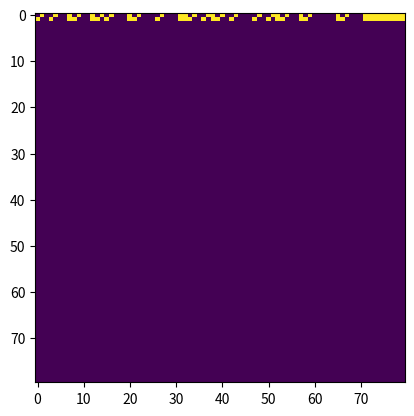
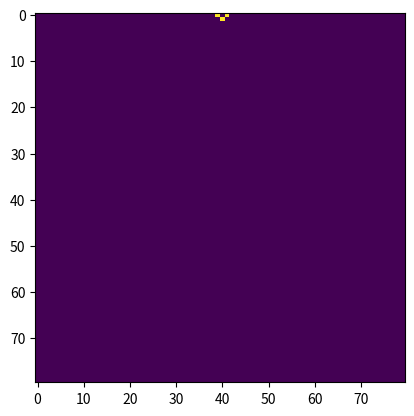
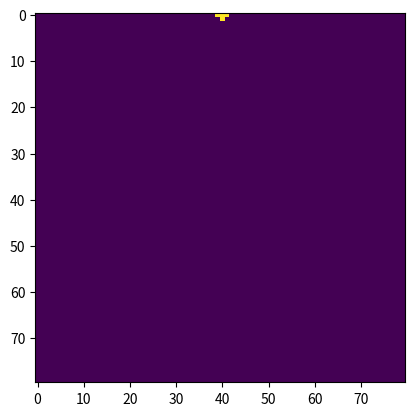
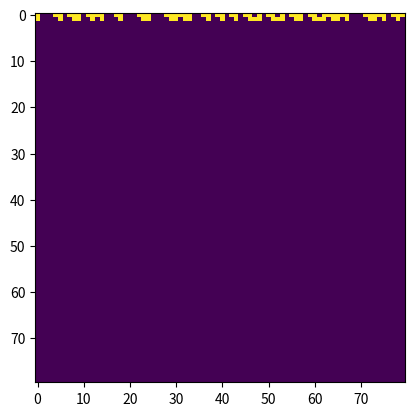
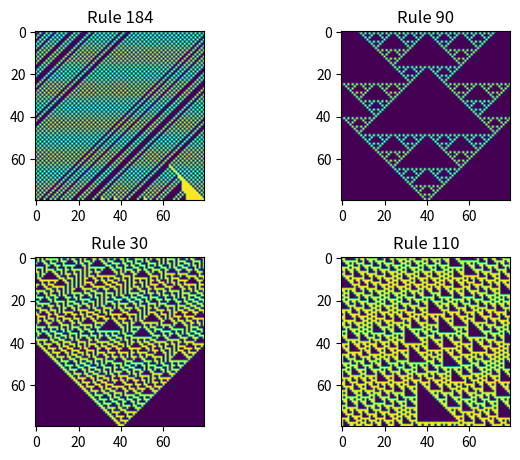
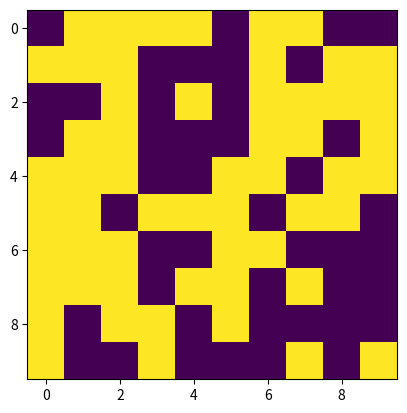
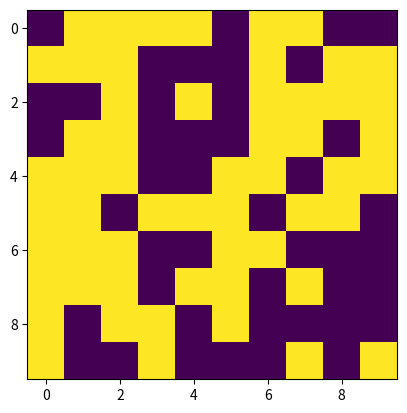
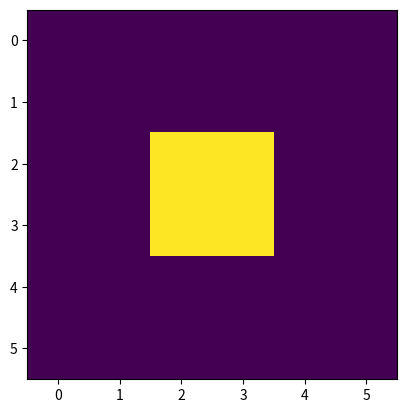
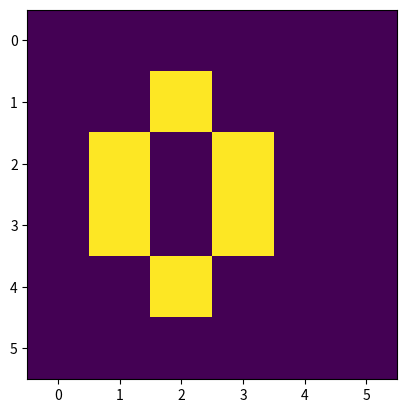
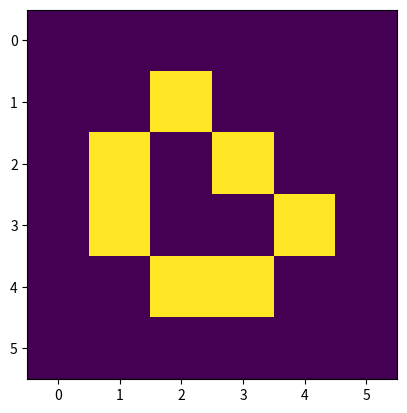
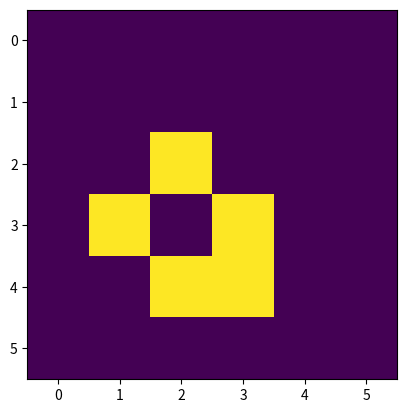
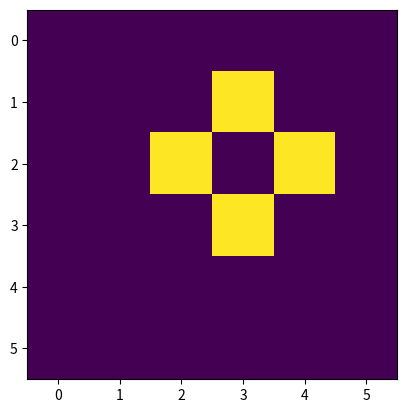
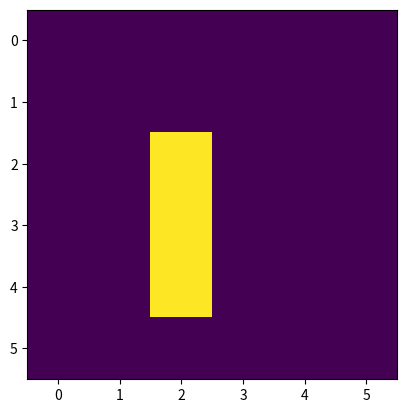
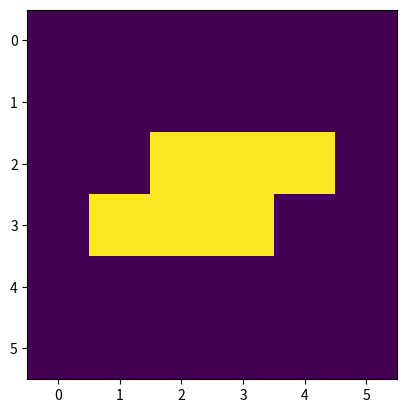
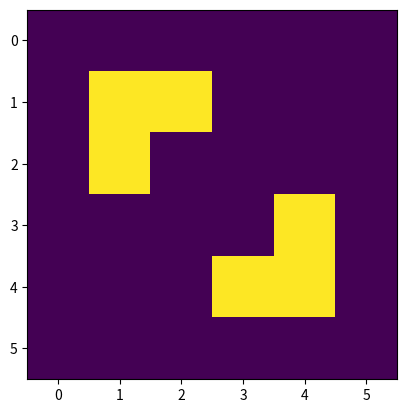
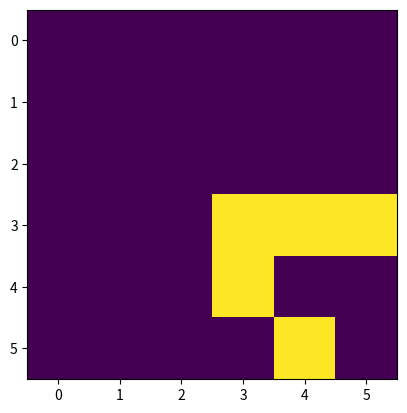

Reproduce these figures in Python, in order. (Note: this script raises an exception after producing the figures.)
%matplotlib notebook

import numpy as np
import matplotlib.pyplot as plt
import matplotlib.animation as anim

rng = np.random.default_rng()
save_file = False
framerate_fast = 10
framerate_medium = 5
framerate_slow = 2
gif_writer_fast = anim.PillowWriter(fps=framerate_fast)
gif_writer_medium = anim.PillowWriter(fps=framerate_medium)
gif_writer_slow = anim.PillowWriter(fps=framerate_slow)

import math

def decimal_to_binary_array(dec, width):
    if width is None:
        if dec == 0:
            width = 1
        else:
            width = 1 + math.floor(math.log2(dec))
    
    array = np.zeros(shape=(width,), dtype='uint8')
    
    for i in range(width-1, -1, -1):
        dec, array[i] = divmod(dec, 2)

    return array


def create_parent_generation(n_cells, rule_nr, rng):
    if rule_nr in (90, 30):
        parent_generation = np.zeros((n_cells,))
        parent_generation[n_cells//2] = 1
        
    else:
        parent_generation = rng.integers(0, 2, size=(n_cells,))
        
    return parent_generation


def create_grid_1d(rule_nr, n_cells, n_generations, rng):
    grid = np.zeros(shape=(n_generations, n_cells), dtype='uint8')
    grid[0, :] = create_parent_generation(n_cells, rule_nr, rng) 
    return grid


def decode_1d_rule(rule_number):
    binary_numbers = [
        (1, 1, 1), (1, 1, 0), (1, 0, 1), (1, 0, 0),
        (0, 1, 1), (0, 1, 0), (0, 0, 1), (0, 0, 0)
    ]

    rule = dict()
    num = rule_number
    for i in range(8):
        num, rem = divmod(num, 2)
        rule[binary_numbers[-i-1]] = rem

    return rule


def update_grid_1d(grid, n_cells, rules, rng):
    grid = np.roll(grid, 1, 0)
    for i in range(1, n_cells-1):
        pattern = grid[1, i-1:i+2]
        grid[0, i] = rules[tuple(pattern)]

    left_pattern = np.zeros(shape=(3,))
    left_pattern[0] = grid[1, -1]
    left_pattern[1:] = grid[1, :2]

    right_pattern = np.zeros(shape=(3,))
    right_pattern[-1] = grid[1, 0]
    right_pattern[:2] = grid[1, -2:]

    grid[0, 0] = rules[tuple(left_pattern)]
    grid[0, -1] = rules[tuple(right_pattern)]

    return grid


def run_simulation_1d(n_cells, n_generations, rule_nr, rng):
    rules = decode_1d_rule(rule_number=rule_nr)
    grid = create_grid_1d(rule_nr, n_cells, n_generations, rng)
    history = []

    for gen in range(n_generations):
        grid = update_grid_1d(grid, n_cells, rules, rng)
        history.append(grid)

    return history


def render_grid(time, history, img):
    img.set_array(history[time])
    return img,


def create_animation(history, framerate):
    fig = plt.figure()
    img = plt.imshow(history[0], interpolation='none', animated=True)
    animation = anim.FuncAnimation(fig=fig, func=render_grid, frames=len(history), interval=1000/framerate, fargs=(history,img), blit=True)    
    return animation


def animate_simulation(name, history, framerate, writer, save_file):
    animation = create_animation(history, framerate)
    if save_file:
        animation.save(f"./gifs/{name}.gif", writer=writer)
        
    return animation
    

n_cells = 80
n_generations = 80

history_184 = run_simulation_1d(n_cells, n_generations, 184, rng)
animation_184 = animate_simulation("evolution-184", history_184, framerate_fast, gif_writer_fast, save_file)

history_90 = run_simulation_1d(n_cells, n_generations, 90, rng)
animation_90 = animate_simulation("evolution-90", history_90, framerate_fast, gif_writer_fast, save_file)

history_30 = run_simulation_1d(n_cells, n_generations, 30, rng)
animation_30 = animate_simulation("evolution-30", history_30, framerate_fast, gif_writer_fast, save_file)

history_110 = run_simulation_1d(n_cells, n_generations, 110, rng)
animation_110 = animate_simulation("evolution-110", history_110, framerate_fast, gif_writer_fast, save_file)

fig, axes = plt.subplots(2, 2)
histories = [history_184, history_90, history_30, history_110]
plt_names = ["Rule 184", "Rule 90", "Rule 30", "Rule 110"]
fig.tight_layout(pad=2)

for hist, ax, name in zip(histories, axes.flatten(), plt_names):
    ax.imshow(hist[-1])
    ax.set_title(name)
    

def create_grid(grid_size, rng):
    return rng.integers(0, 2, size=grid_size)
    

def enough_nbs_to_live(value, n_nbs):
    return n_nbs == 3 or (n_nbs == 2 and value)


def count_nbs(grid, grid_size, is_periodic_boundary):
    h, w = grid_size
    counts = np.zeros(shape=grid_size, dtype='uint8')
    
    if is_periodic_boundary:
        for y in range(h):
            for x in range(w):
                n_nbs = 0
                for nb_y in range(y-1, y+2):
                    nb_ym = nb_y % h
                    for nb_x in range(x-1, x+2):
                        nb_xm = nb_x % w
                        n_nbs += grid[nb_ym, nb_xm]
                        
                counts[y, x] = n_nbs - grid[y, x]
    
    else:
        for y in range(h):
            for x in range(w):
                n_nbs = 0
                for nb_y in range(max(y-1, 0), min(y+2, h-1)):
                    for nb_x in range(max(x-1, 0), min(x+2, w-1)):
                        n_nbs += grid[nb_y, nb_x]

                counts[y, x] = n_nbs - grid[y, x]
            
    return counts
            
            
def calculate_new_gen(grid, counts):
    return ((counts==3) | ((counts==2) & (grid==1))).astype('uint8')


def update_grid(grid, grid_size, is_periodic_boundary):
    counts = count_nbs(grid, grid_size, is_periodic_boundary)
    new_gen = calculate_new_gen(grid, counts)
    return new_gen


def run_simulation(initial_grid, n_generations, is_periodic_boundary):
    grid_size = initial_grid.shape
    grid = initial_grid
    history = [grid]
    
    for gen in range(1, n_generations):
        grid = update_grid(grid, grid_size, is_periodic_boundary)
        history.append(grid)
        
    return history

grid_size = 10, 10
n_generations = 20
initial_grid = create_grid(grid_size, rng)

history_nonperiodic = run_simulation(initial_grid, n_generations, is_periodic_boundary=False)
animation_nonperiodic = animate_simulation(
    "evolution-nonperiodic", history_nonperiodic, framerate_medium, gif_writer_medium, save_file
)

history_periodic = run_simulation(initial_grid, n_generations, is_periodic_boundary=True)
animation_periodic = animate_simulation(
    "evolution-periodic", history_periodic, framerate_medium, gif_writer_medium, save_file
)

def simulate_block():
    grid = np.array([
        [0, 0, 0, 0, 0, 0],
        [0, 0, 0, 0, 0, 0],
        [0, 0, 1, 1, 0, 0],
        [0, 0, 1, 1, 0, 0],
        [0, 0, 0, 0, 0, 0],
        [0, 0, 0, 0, 0, 0],
    ], dtype='uint8')
    
    return run_simulation(grid, 2, False)

history_block = simulate_block()
animation_block = animate_simulation(
    "animation_block", history_block, framerate_medium, gif_writer_medium, save_file
)

def simulate_beehive():
    grid = np.array([
        [0, 0, 0, 0, 0, 0],
        [0, 0, 1, 0, 0, 0],
        [0, 1, 0, 1, 0, 0],
        [0, 1, 0, 1, 0, 0],
        [0, 0, 1, 0, 0, 0],
        [0, 0, 0, 0, 0, 0],
    ], dtype='uint8')
    
    return run_simulation(grid, 2, False)

history_beehive = simulate_beehive()
animation_beehive = animate_simulation(
    "animation_beehive", history_beehive, framerate_medium, gif_writer_medium, save_file
)

def simulate_loaf():
    grid = np.array([
        [0, 0, 0, 0, 0, 0],
        [0, 0, 1, 0, 0, 0],
        [0, 1, 0, 1, 0, 0],
        [0, 1, 0, 0, 1, 0],
        [0, 0, 1, 1, 0, 0],
        [0, 0, 0, 0, 0, 0],
    ], dtype='uint8')
    
    return run_simulation(grid, 2, False)
    
history_loaf = simulate_loaf()
animation_loaf = animate_simulation(
    "animation_loaf", history_loaf, framerate_medium, gif_writer_medium, save_file
)

def simulate_boat():
    grid = np.array([
        [0, 0, 0, 0, 0, 0],
        [0, 0, 0, 0, 0, 0],
        [0, 0, 1, 0, 0, 0],
        [0, 1, 0, 1, 0, 0],
        [0, 0, 1, 1, 0, 0],
        [0, 0, 0, 0, 0, 0],
    ], dtype='uint8')
    
    return run_simulation(grid, 2, False)
    
history_boat = simulate_boat()
animation_boat = animate_simulation(
    "animation_boat", history_boat, framerate_medium, gif_writer_medium, save_file
)

def simulate_tub():
    grid = np.array([
        [0, 0, 0, 0, 0, 0],
        [0, 0, 0, 1, 0, 0],
        [0, 0, 1, 0, 1, 0],
        [0, 0, 0, 1, 0, 0],
        [0, 0, 0, 0, 0, 0],
        [0, 0, 0, 0, 0, 0],
    ], dtype='uint8')
    
    return run_simulation(grid, 2, False)
    
history_tub = simulate_tub()
animation_tub = animate_simulation(
    "animation_tub", history_tub, framerate_medium, gif_writer_medium, save_file
)

def simulate_blinker():
    grid = np.array([
        [0, 0, 0, 0, 0, 0],
        [0, 0, 0, 0, 0, 0],
        [0, 0, 1, 0, 0, 0],
        [0, 0, 1, 0, 0, 0],
        [0, 0, 1, 0, 0, 0],
        [0, 0, 0, 0, 0, 0],
    ], dtype='uint8')
    
    return run_simulation(grid, 4, False)
    
history_blinker = simulate_blinker()
animation_blinker = animate_simulation(
    "animation_blinker", history_blinker, framerate_medium, gif_writer_medium, save_file
)

def simulate_toad():
    grid = np.array([
        [0, 0, 0, 0, 0, 0],
        [0, 0, 0, 0, 0, 0],
        [0, 0, 1, 1, 1, 0],
        [0, 1, 1, 1, 0, 0],
        [0, 0, 0, 0, 0, 0],
        [0, 0, 0, 0, 0, 0],
    ], dtype='uint8')
    
    return run_simulation(grid, 4, False)
    
history_toad = simulate_toad()
animation_toad = animate_simulation(
    "animation_toad", history_toad, framerate_medium, gif_writer_medium, save_file
)

def simulate_beacon():
    grid = np.array([
        [0, 0, 0, 0, 0, 0],
        [0, 1, 1, 0, 0, 0],
        [0, 1, 0, 0, 0, 0],
        [0, 0, 0, 0, 1, 0],
        [0, 0, 0, 1, 1, 0],
        [0, 0, 0, 0, 0, 0],
    ], dtype='uint8')
    
    return run_simulation(grid, 4, False)
    
history_beacon = simulate_beacon()
animation_beacon = animate_simulation(
    "animation_beacon", history_beacon, framerate_medium, gif_writer_medium, save_file
)

def simulate_glider_1():
    grid = np.array([
        [0, 0, 0, 0, 0, 0],
        [0, 0, 0, 0, 0, 0],
        [0, 0, 0, 0, 0, 0],
        [0, 0, 0, 1, 1, 1],
        [0, 0, 0, 1, 0, 0],
        [0, 0, 0, 0, 1, 0],
    ], dtype='uint8')
    
    return run_simulation(grid, 24, True)
    
history_glider_1 = simulate_glider_1()
animation_glider_1 = animate_simulation(
    "animation_glider_1", history_glider_1, framerate_medium, gif_writer_medium, save_file
)

def simulate_glider_2():
    grid = np.array([
        [0, 0, 0, 0, 1, 0],
        [0, 0, 0, 1, 0, 0],
        [0, 0, 0, 1, 1, 1],
        [0, 0, 0, 0, 0, 0],
        [0, 0, 0, 0, 0, 0],
        [0, 0, 0, 0, 0, 0],
    ], dtype='uint8')
    
    return run_simulation(grid, 24, True)
    
history_glider_2 = simulate_glider_2()
animation_glider_2 = animate_simulation(
    "animation_glider_2", history_glider_2, framerate_medium, gif_writer_medium, save_file
)

def simulate_glider_3():
    grid = np.array([
        [0, 1, 0, 0, 0, 0],
        [0, 0, 1, 0, 0, 0],
        [1, 1, 1, 0, 0, 0],
        [0, 0, 0, 0, 0, 0],
        [0, 0, 0, 0, 0, 0],
        [0, 0, 0, 0, 0, 0],
    ], dtype='uint8')
    
    return run_simulation(grid, 24, True)
    
history_glider_3 = simulate_glider_3()
animation_glider_3 = animate_simulation(
    "animation_glider_3", history_glider_3, framerate_medium, gif_writer_medium, save_file
)

def simulate_glider_4():
    grid = np.array([
        [0, 0, 0, 0, 0, 0],
        [0, 0, 0, 0, 0, 0],
        [0, 0, 0, 0, 0, 0],
        [1, 1, 1, 0, 0, 0],
        [0, 0, 1, 0, 0, 0],
        [0, 1, 0, 0, 0, 0],
    ], dtype='uint8')
    
    return run_simulation(grid, 24, True)
    
history_glider_4 = simulate_glider_4()
animation_glider_4 = animate_simulation(
    "animation_glider_4", history_glider_4, framerate_medium, gif_writer_medium, save_file
)

def find_pattern_in_grid(rng, config_size, max_gen):
    config = generate_config(rng, config_size)
    if np.sum(config) == 0:
        raise ValueError("config has all zeros: ", config)

    grid_size = (3*config_size[0], 3*config_size[1]) 
    grid = np.zeros(shape=grid_size, dtype='uint8')
    start_pos = config_size
    grid[start_pos[0]:start_pos[0]+config_size[0],
         start_pos[1]:start_pos[1]+config_size[1]] = config
    
    initial_grid = grid
    

    for gen in range(1, max_gen):
        grid = update_grid(grid, grid_size, False)
        pos = find_config_shift(grid, config, config_size)
        if pos:
            shift = (pos[0]-start_pos[0], pos[1]-start_pos[1])
            return gen, shift, config, initial_grid, grid
    
    return None


def shift_config(grid, config_pos, config_size, shift):
    y, x = config_pos
    h, w = config_size
    dy, dx = shift
    config = grid[y:y+h, x:x+w]

    grid[y:y+h, x:x+w] = 0
    grid[y+dy:y+dy+h, x+dx:x+dx+w] = config

    return grid


def find_config_shift(grid, config, config_size): 
    h, w = config_size

    for y in range(0, 2*h):
        for x in range(0, 2*w):
            if np.array_equal(grid[y:y+h, x:x+w], config):
                return y, x

    return None


i_still = 0
i_oscillator = 1
i_glider = 2

def find_patterns(rng, n_tries, config_size, max_gen):
    found_patterns = [[], [], []]
    found_identifiers = set()
    
    n_counts = [0, 0, 0]
    n_unique = [0, 0, 0]

    print("Looking for patterns...")
    for t in range(n_tries):
        if t%100 == 0:
            print(f"{t}/{n_tries}, counts={n_counts}, unique={n_unique}")

        found_info = find_pattern_in_grid(rng, config_size, max_gen)
        
        if found_info:
            gen, shift, *_ = found_info
            
            if shift != (0, 0):
                index = i_glider
            elif gen == 1:
                index = i_still
            else:
                index = i_oscillator
                
            n_counts[index] += 1
            
            identifier = (gen, shift)
            if identifier in found_identifiers:
                continue
            else:
                found_identifiers.add(identifier)

            n_unique[index] += 1
            found_patterns[index].append(found_info)

    if len(found_patterns) == 0:
        print("No pattern found")
    else:
        print(f"Finished! Found {len(found_patterns[i_still])} still-lifes, "
          f"{len(found_patterns[i_oscillator])} oscillators, and "
          f"{len(found_patterns[i_glider])} gliders.")
        
        print()
        print(f"Probability of still life: {n_counts[0] / n_tries}")
        print(f"Probability of oscillator: {n_counts[1] / n_tries}")
        print(f"Probability of glider: {n_counts[2] / n_tries}")
        print()
        print(f"Probability of unique: {sum(n_unique) / n_tries}")
        print(f"Probability of duplicate: {(sum(n_counts)-sum(n_unique))/n_tries}")
       
    return found_patterns, n_counts, n_unique


n_tries = 1000
config_size = 5, 5
max_gen = 8

found_patterns, n_counts, n_unique = find_patterns(rng, n_tries, config_size, max_gen)

def plot_found_patterns(found_patterns, max_of_each=None):
    mixed_patterns = (
        found_patterns[i_still][:max_of_each] +
        found_patterns[i_oscillator][:max_of_each] +
        found_patterns[i_glider][:max_of_each]
    )

    fig, axes = plt.subplots(len(mixed_patterns), 2, figsize=(7, 17))
    fig.tight_layout()
    
    for i, (gen, shift, config, initial_grid, grid) in enumerate(mixed_patterns):    
        ax1, ax2 = axes[i, :]
        ax1.imshow(initial_grid)
        ax1.set_title("Initial (dx=0, dy=0, gen=0)")
        ax2.imshow(grid)
        ax2.set_title(f"Shifted (dx={shift[1]}, dy={shift[0]}, gen={gen})")


plot_found_patterns(found_patterns)